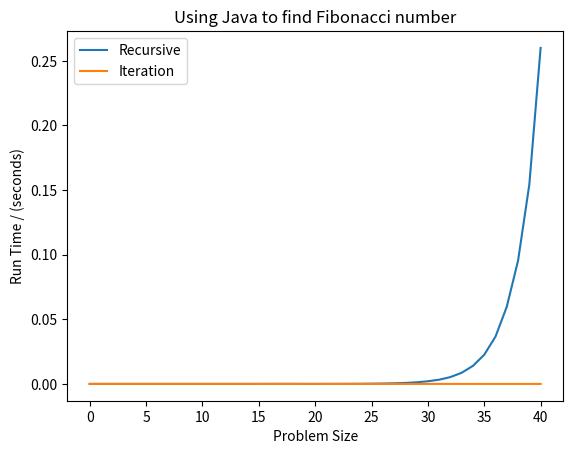

Here is the Python script that generated this plot:
import matplotlib.pyplot as plt
import numpy as np

n1=np.arange(0,41,1) 
# running times of Fib.java file
y1=np.array([0
,1000
,100
,300
,300
,300
,300
,500
,800
,1100
,1800
,2901
,4601
,7500
,15399
,19900
,33000
,53000
,53300
,10299
,16599
,26600
,42900
,73200
,112300
,181400
,293700
,477900
,768501
,1253700
,2062300
,3273500
,5296300
,8647501
,14006200
,22590800
,36638300
,59729201
,95408600
,154393000
,260004700])

# running times of Fib.java file
y2=np.array([0
,8999
,101
,200
,200
,200
,200
,200
,200
,101
,101
,200
,99
,200
,200
,200
,200
,200
,200
,200
,299
,301
,200
,300
,300
,300
,300
,300
,300
,300
,300
,300
,400
,400
,300
,400
,300
,400
,400
,400
,400])

plt.plot(n1,y1/1000000000, label='Recursive') #time taken to recursive method    The time is in ns, we should convert it to seconds by dividing by 10^9
plt.plot(n1,y2/1000000000, label='Iteration') #time taken to iteration method   The time is in ns, we should convert it to seconds by dividing by 10^9
plt.xlabel('Problem Size')	#label the x axis
plt.ylabel('Run Time / (seconds)') # label the y axis
plt.title('Using Java to find Fibonacci number') # graph title
plt.legend()  # add the legend to the graph
plt.show() # show the graph
